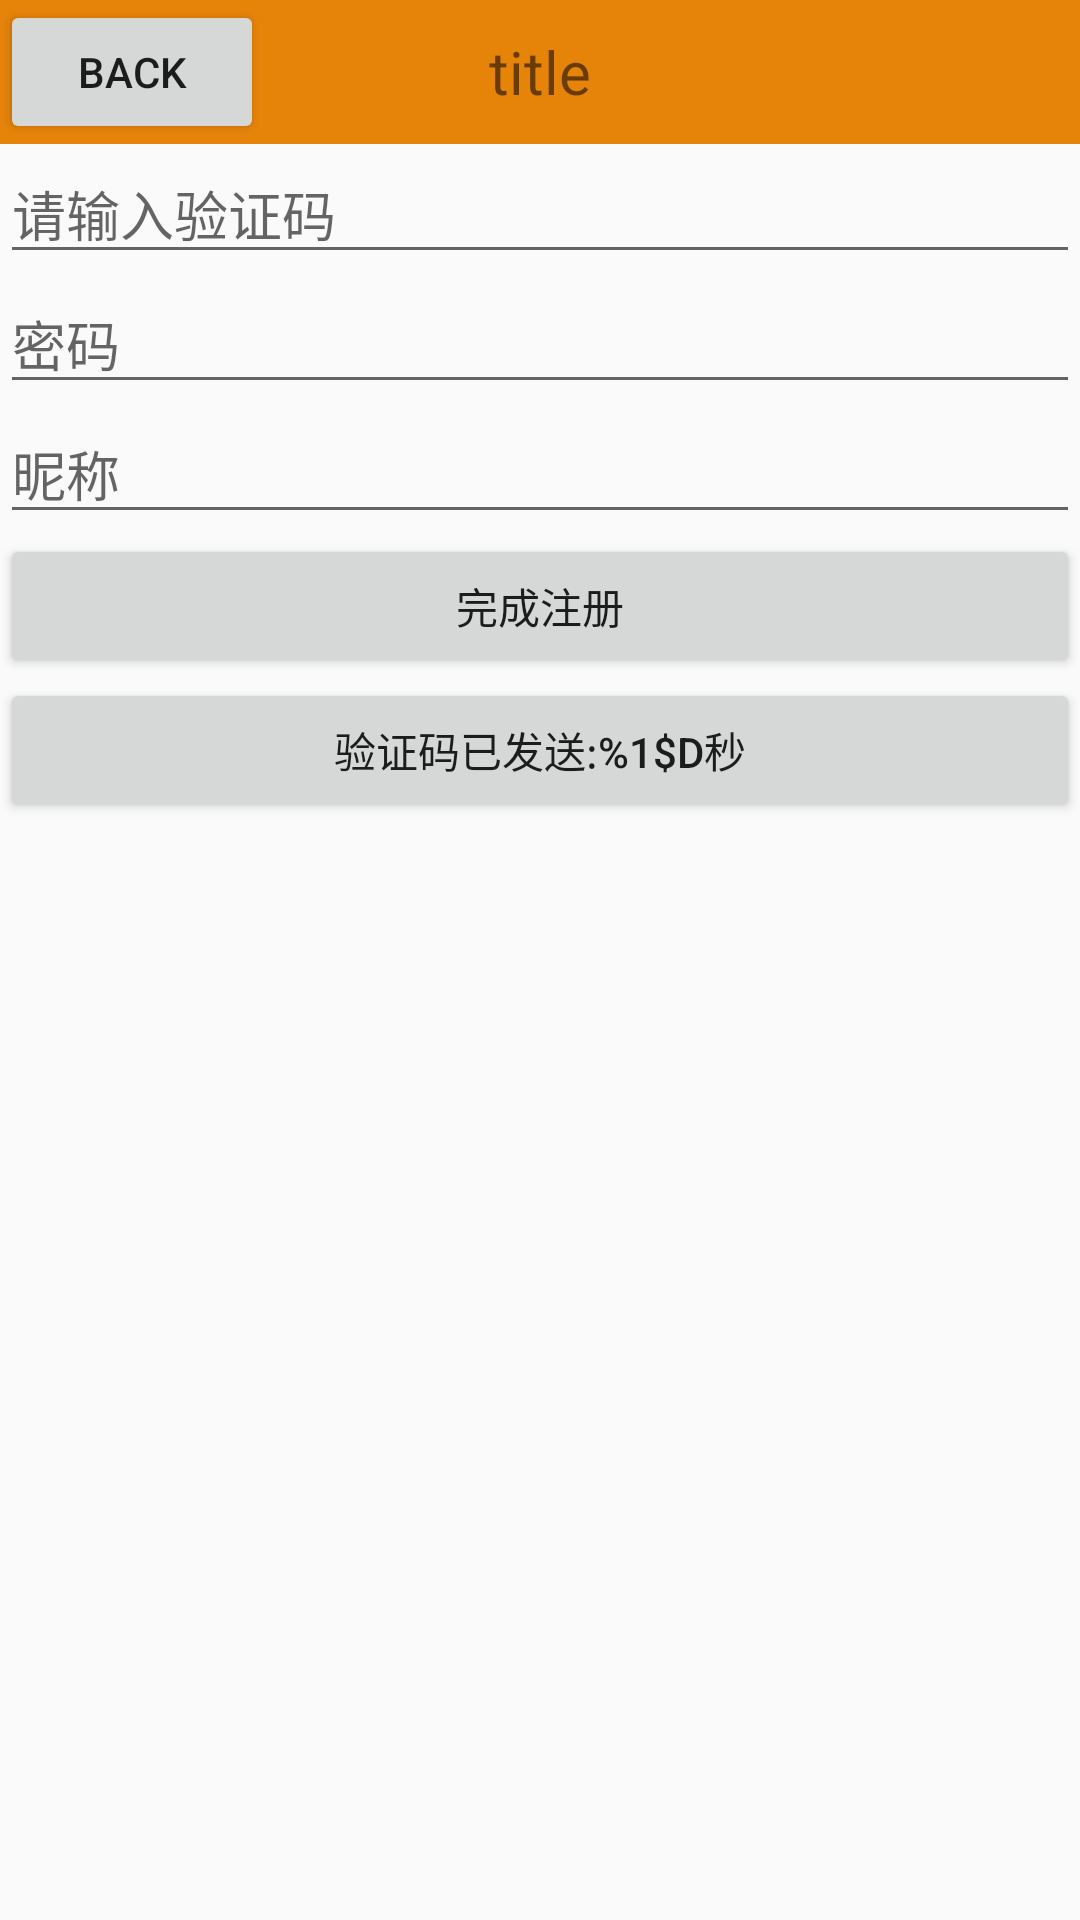

Reconstruct the res/layout file that produces this screen, plus the resources it refers to.
<!-- AndroidManifest.xml: application theme AppTheme -->
<!-- res/layout/set_password.xml -->
<?xml version="1.0" encoding="utf-8"?>

<LinearLayout xmlns:android="http://schemas.android.com/apk/res/android"
    android:layout_width="match_parent"
    android:layout_height="match_parent"
    android:gravity="center_horizontal"
    android:orientation="vertical" >
    <RelativeLayout 
        android:layout_width="match_parent"
        android:layout_height="wrap_content"
        android:background="#e6840a"
        >
        <Button android:id="@+id/back"
            android:layout_width="wrap_content"
            android:layout_height="wrap_content"
            android:text="Back"
            />
        <TextView android:id="@+id/title"
            android:layout_width="wrap_content"
            android:layout_height="wrap_content"
            android:text="title"
            android:textSize="20sp"
            android:layout_centerInParent="true"/>
    </RelativeLayout>
    <ImageView android:id="@+id/avatar"
        android:layout_width="wrap_content"
        android:layout_height="wrap_content"
        android:src="@drawable/ic_launcher"
        />

    <EditText android:id="@+id/valid_code"
        android:layout_width="match_parent"
        android:layout_height="wrap_content"
        android:hint="@string/hint_valid_code"/>
    <EditText android:id="@+id/passwrod"
        android:layout_width="match_parent"
        android:layout_height="wrap_content"
        android:hint="@string/hint_password"/>
    <EditText android:id="@+id/nickname"
        android:layout_width="match_parent"
        android:layout_height="wrap_content"
        android:hint="@string/hint_nickname"/>
    <Button android:id="@+id/btn_register"
        android:layout_width="match_parent"
        android:layout_height="wrap_content"
        android:text="@string/btn_register"/>
    <Button android:id="@+id/btn_resend_valid_code"
        android:layout_width="match_parent"
        android:layout_height="wrap_content"
        android:text="@string/btn_valid_code_countdown"/>
</LinearLayout>
<!-- resources referenced by this layout -->
<resources>
  <string name="btn_register">完成注册</string>
  <string name="btn_valid_code_countdown">验证码已发送:%1$d秒</string>
  <string name="hint_nickname">昵称</string>
  <string name="hint_password">密码</string>
  <string name="hint_valid_code">请输入验证码</string>
  <style name="AppTheme" parent="AppBaseTheme">
          <item name="android:windowNoTitle">true</item>  
      </style>
  <style name="AppBaseTheme" parent="Theme.AppCompat.Light">
          
      </style>
</resources>
